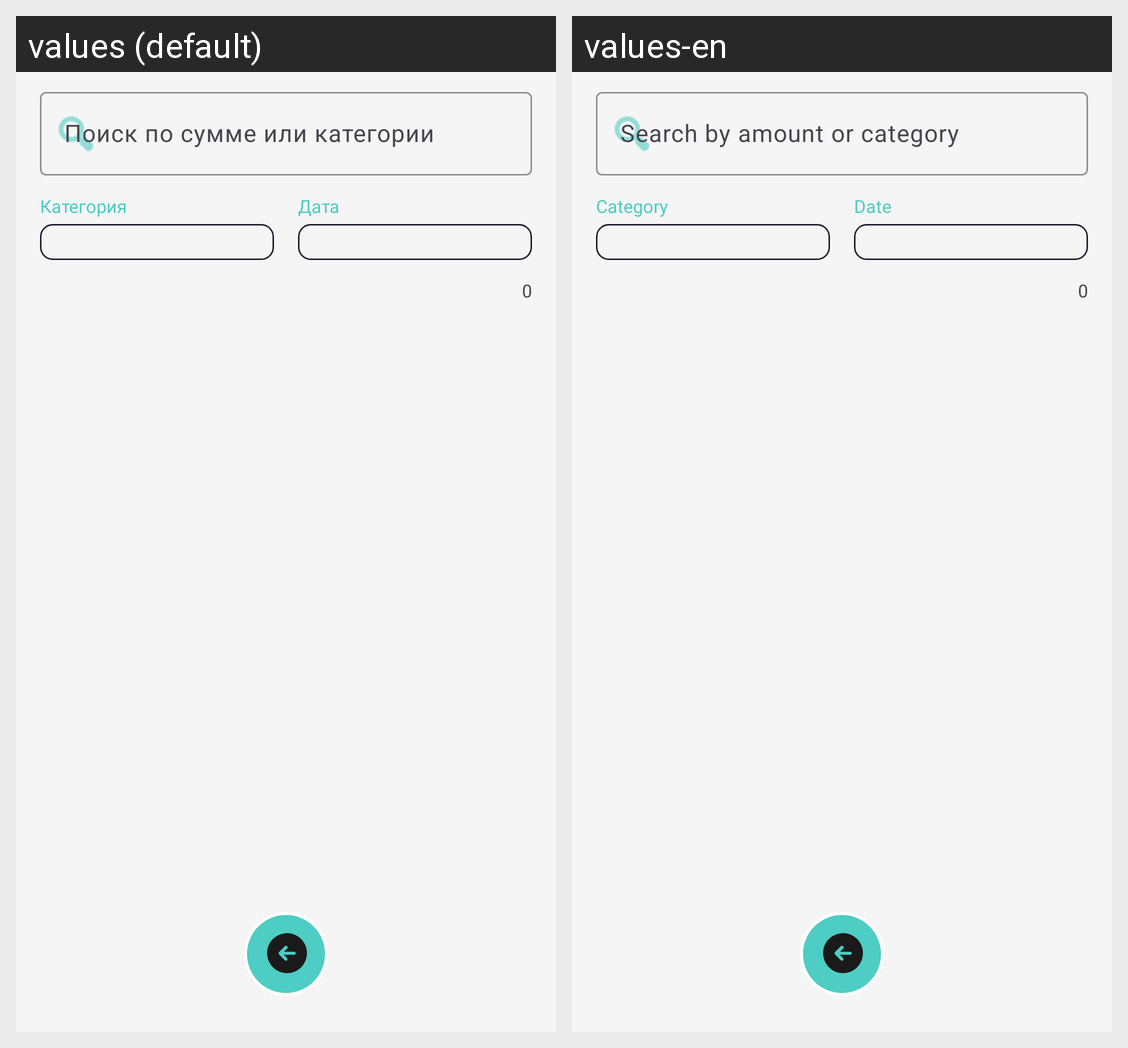

Translations of the strings shown on this Android screen, per locale in the grid:
Android screen res/layout/fragment_transactions.xml rendered under 2 locales, left to right: values (default), values-en. Device: Nexus 5 (rendered at 1080×1920; each locale shown at half size, 540×960, under a caption strip naming it); theme Theme.DebitCredit.
Strings drawn on this screen, with the default value and each locale's value (text and hints the layout hard-codes, and strings that could not be matched under every locale, appear in the picture but are not listed):

search_hint
  values: Поиск по сумме или категории
  values-en: Search by amount or category

category
  values: Категория
  values-en: Category

date
  values: Дата
  values-en: Date
